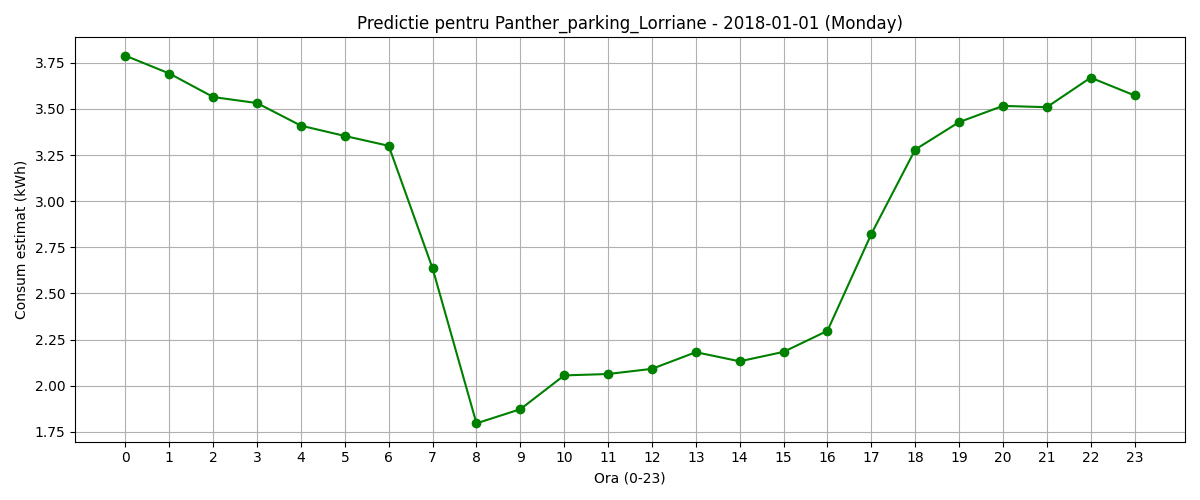

Source data for this figure (header and first rows):
hour, timestamp, predicted_consumption
0, 2018-01-01 00:00:00, 3.788
1, 2018-01-01 01:00:00, 3.692
2, 2018-01-01 02:00:00, 3.564
3, 2018-01-01 03:00:00, 3.531
4, 2018-01-01 04:00:00, 3.409
5, 2018-01-01 05:00:00, 3.353
6, 2018-01-01 06:00:00, 3.3
7, 2018-01-01 07:00:00, 2.636
8, 2018-01-01 08:00:00, 1.796
9, 2018-01-01 09:00:00, 1.873
10, 2018-01-01 10:00:00, 2.056
11, 2018-01-01 11:00:00, 2.064
12, 2018-01-01 12:00:00, 2.092
13, 2018-01-01 13:00:00, 2.182
14, 2018-01-01 14:00:00, 2.132
15, 2018-01-01 15:00:00, 2.184
16, 2018-01-01 16:00:00, 2.298
17, 2018-01-01 17:00:00, 2.822
18, 2018-01-01 18:00:00, 3.279
19, 2018-01-01 19:00:00, 3.428
20, 2018-01-01 20:00:00, 3.516
21, 2018-01-01 21:00:00, 3.509
22, 2018-01-01 22:00:00, 3.669
23, 2018-01-01 23:00:00, 3.573
